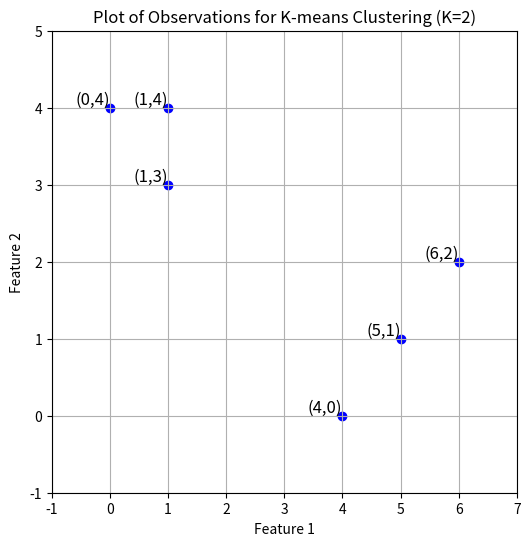

This chart was generated by the following Python code:
import matplotlib.pyplot as plt

# Observations
points = [(1, 4), (1, 3), (0, 4), (5, 1), (6, 2), (4, 0)]

# Separate the points into x and y coordinates for plotting
x_coords = [point[0] for point in points]
y_coords = [point[1] for point in points]

# Plot the points
plt.figure(figsize=(6, 6))
plt.scatter(x_coords, y_coords, color='blue')

# Annotate each point with its coordinates
for (x, y) in points:
    plt.text(x, y, f'({x},{y})', fontsize=12, ha='right', va='bottom')

# Set plot labels and title
plt.xlabel('Feature 1')
plt.ylabel('Feature 2')
plt.title('Plot of Observations for K-means Clustering (K=2)')
plt.grid(True)
plt.xticks(range(-1, 8))
plt.yticks(range(-1, 6))
plt.xlim(-1, 7)
plt.ylim(-1, 5)

# Display the plot
plt.show()
